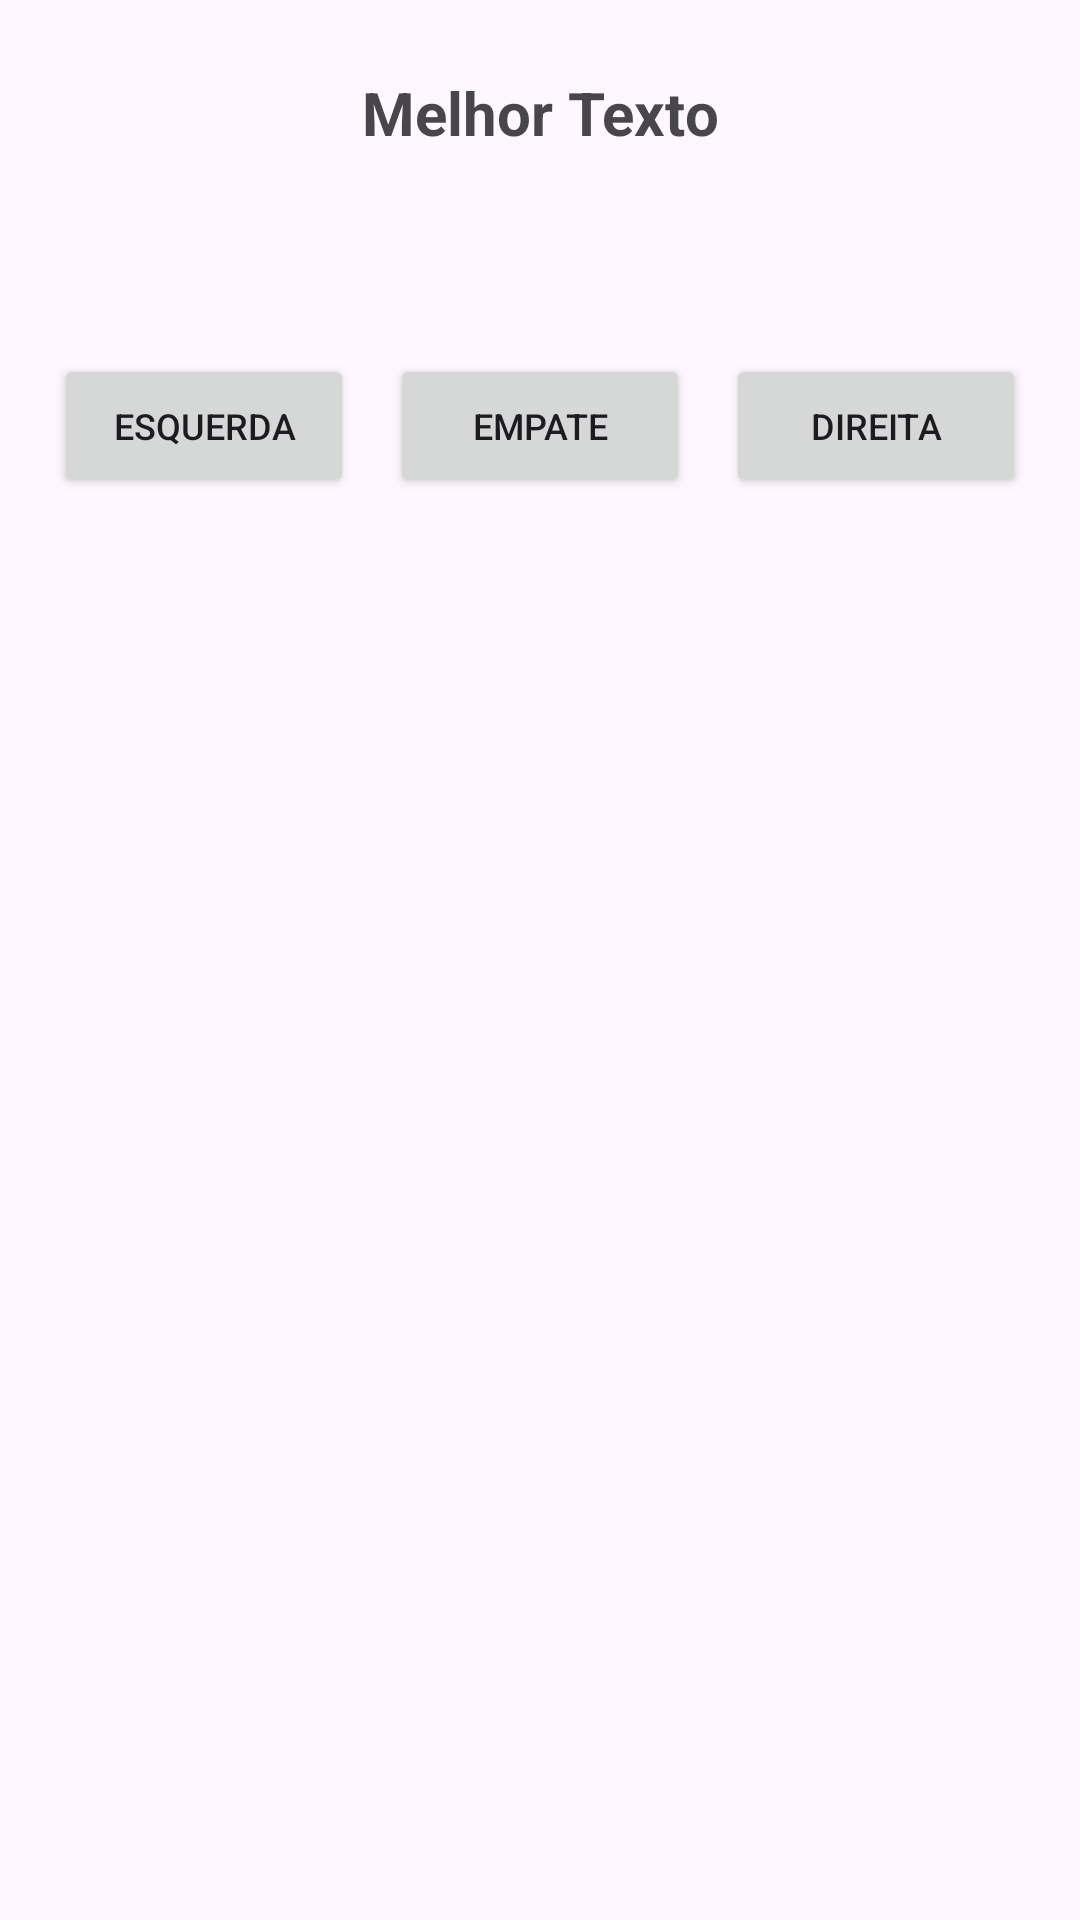

Here is an Android app screen rendered from its layout file. Give the layout XML and the strings, colors and styles it references.
<!-- AndroidManifest.xml: application theme Theme.ConstraintLayouts -->
<!-- res/layout/activity_best_text.xml -->
<?xml version="1.0" encoding="utf-8"?>
<androidx.constraintlayout.widget.ConstraintLayout xmlns:android="http://schemas.android.com/apk/res/android"
    xmlns:app="http://schemas.android.com/apk/res-auto"
    xmlns:tools="http://schemas.android.com/tools"
    android:layout_width="match_parent"
    android:layout_height="match_parent">

    <TextView
        android:id="@+id/textViewBestTextTitle"
        android:layout_width="wrap_content"
        android:layout_height="wrap_content"
        android:layout_marginTop="@dimen/marginBestText"
        android:text="@string/textViewTextBestSizeTitle"
        android:textSize="@dimen/bestTextTitleTextSize"
        android:textStyle="bold"
        app:layout_constraintEnd_toEndOf="parent"
        app:layout_constraintStart_toStartOf="parent"
        app:layout_constraintTop_toTopOf="parent" />

    <androidx.constraintlayout.widget.Group
        android:id="@+id/groupTextsBestText"
        android:layout_width="0dp"
        android:layout_height="0dp"
        app:constraint_referenced_ids="textViewBestTextLeft,textViewBestTextRight"
        app:layout_constraintEnd_toEndOf="@+id/textViewBestTextRight"
        app:layout_constraintStart_toStartOf="@+id/textViewBestTextLeft"
        app:layout_constraintTop_toBottomOf="@+id/textViewBestTextTitle" />

    <TextView
        android:id="@+id/textViewBestTextLeft"
        android:layout_width="0dp"
        android:layout_height="wrap_content"
        android:layout_marginStart="@dimen/marginSidesBestText"
        android:layout_marginTop="@dimen/marginBestText"
        android:layout_marginEnd="@dimen/marginCenterBestText"
        android:text="@string/randomBestTextLeft"
        app:layout_constraintEnd_toStartOf="@+id/guidelineCenter"
        app:layout_constraintStart_toStartOf="parent"
        app:layout_constraintTop_toBottomOf="@+id/textViewBestTextTitle" />

    <TextView
        android:id="@+id/textViewBestTextRight"
        android:layout_width="0dp"
        android:layout_height="wrap_content"
        android:layout_marginStart="@dimen/marginCenterBestText"
        android:layout_marginTop="@dimen/marginBestText"
        android:layout_marginEnd="@dimen/marginSidesBestText"
        android:text="@string/randomBestTextRight"
        app:layout_constraintEnd_toEndOf="parent"
        app:layout_constraintStart_toStartOf="@+id/guidelineCenter"
        app:layout_constraintTop_toBottomOf="@+id/textViewBestTextTitle" />

    <androidx.constraintlayout.widget.Guideline
        android:id="@+id/guidelineCenter"
        android:layout_width="wrap_content"
        android:layout_height="wrap_content"
        android:orientation="vertical"
        app:layout_constraintGuide_percent="0.5" />

    <androidx.constraintlayout.widget.Barrier
        android:id="@+id/barrierBottomTexts"
        android:layout_width="wrap_content"
        android:layout_height="wrap_content"
        app:barrierDirection="bottom"
        app:constraint_referenced_ids="textViewBestTextLeft,textViewBestTextRight" />

    <Button
        android:id="@+id/buttonEmpate"
        android:layout_width="@dimen/buttonBestTextWidth"
        android:layout_height="wrap_content"
        android:layout_marginTop="@dimen/marginBestText"
        android:text="@string/buttonBestTextEmpate"
        android:textSize="@dimen/buttonBestTextFontSize"
        app:layout_constraintEnd_toEndOf="parent"
        app:layout_constraintStart_toStartOf="parent"
        app:layout_constraintTop_toBottomOf="@id/barrierBottomTexts" />

    <Button
        android:id="@+id/buttonDireita"
        android:layout_width="@dimen/buttonBestTextWidth"
        android:layout_height="wrap_content"
        android:layout_marginStart="@dimen/marginSidesBestText"
        android:layout_marginTop="@dimen/marginBestText"
        android:text="@string/buttonBestTextDireita"
        android:textSize="@dimen/buttonBestTextFontSize"
        app:layout_constraintStart_toEndOf="@+id/buttonEmpate"
        app:layout_constraintTop_toBottomOf="@id/barrierBottomTexts" />

    <Button
        android:id="@+id/buttonEsquerda"
        android:layout_width="@dimen/buttonBestTextWidth"
        android:layout_height="wrap_content"
        android:layout_marginTop="@dimen/marginBestText"
        android:layout_marginEnd="@dimen/marginSidesBestText"
        android:text="@string/buttonBestTextEsquerda"
        android:textSize="@dimen/buttonBestTextFontSize"
        app:layout_constraintEnd_toStartOf="@+id/buttonEmpate"
        app:layout_constraintTop_toBottomOf="@id/barrierBottomTexts" />

</androidx.constraintlayout.widget.ConstraintLayout>
<!-- resources referenced by this layout -->
<resources>
  <dimen name="bestTextTitleTextSize">20sp</dimen>
  <dimen name="buttonBestTextFontSize">12sp</dimen>
  <dimen name="buttonBestTextWidth">100dp</dimen>
  <dimen name="marginBestText">24dp</dimen>
  <dimen name="marginCenterBestText">16dp</dimen>
  <dimen name="marginSidesBestText">12dp</dimen>
  <string name="buttonBestTextDireita">Direita</string>
  <string name="buttonBestTextEmpate">Empate</string>
  <string name="buttonBestTextEsquerda">Esquerda</string>
  <string name="randomBestTextLeft" />
  <string name="randomBestTextRight" />
  <string name="textViewTextBestSizeTitle">Melhor Texto</string>
  <style name="Theme.ConstraintLayouts" parent="Base.Theme.ConstraintLayouts" />
  <style name="Base.Theme.ConstraintLayouts" parent="Theme.Material3.Light.NoActionBar">
          
          <item name="colorPrimary">@color/purple</item>
      </style>
  <color name="purple">#FF6200ED</color>
</resources>
